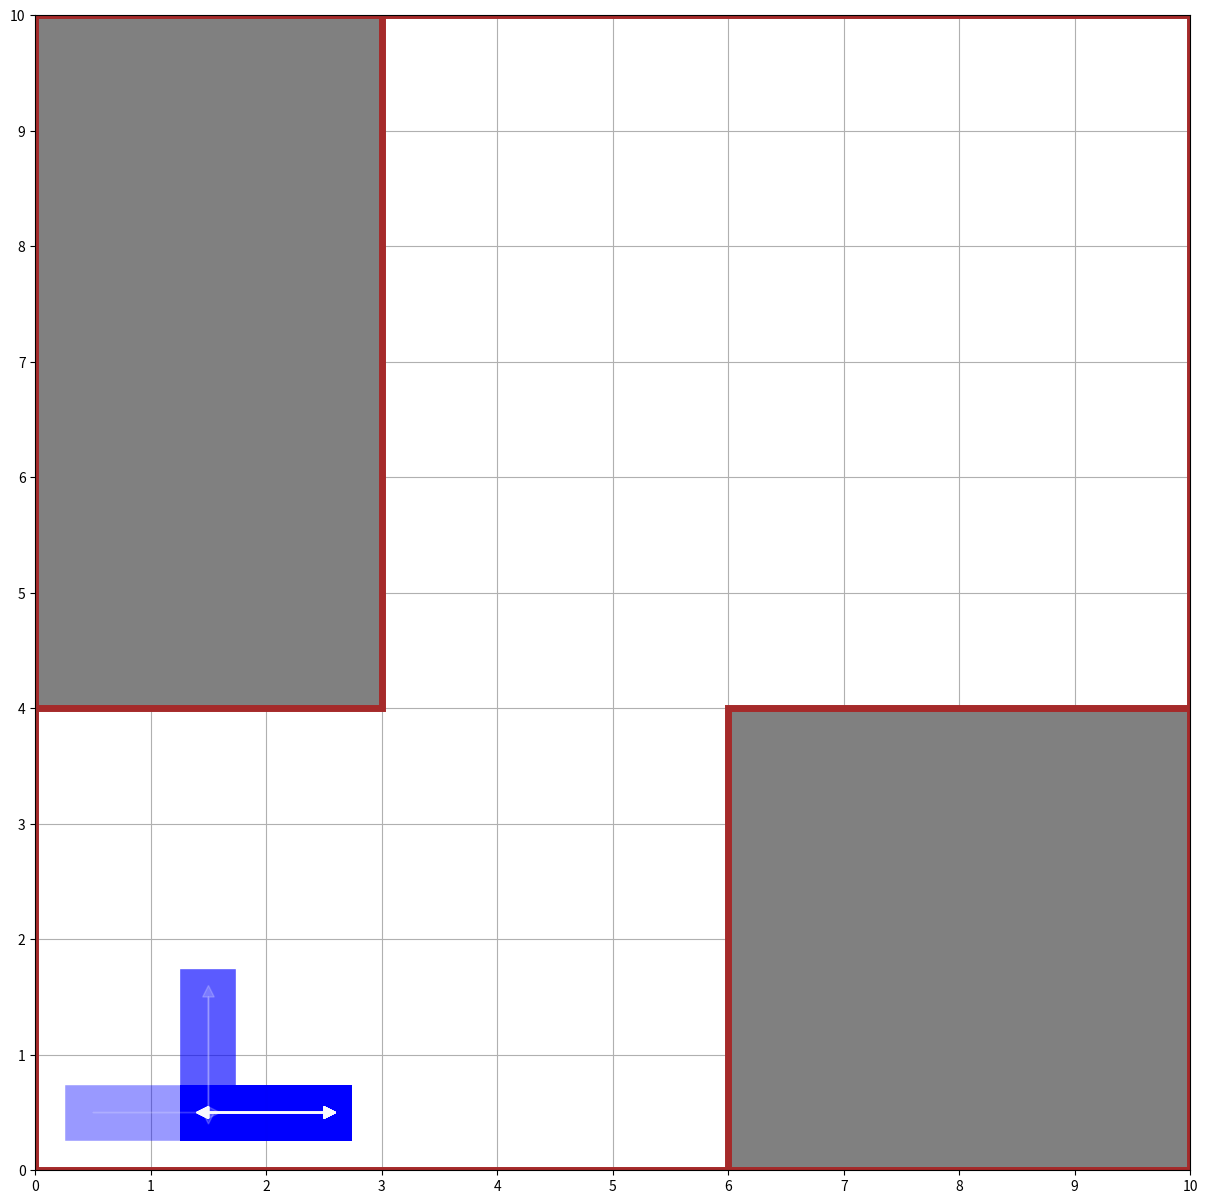

The matplotlib source for this figure:
import numpy as np
import matplotlib.pyplot as plt
import matplotlib.patches as patches
import copy

class DiscreteSquareMap:

    # -----------→ width (Y)
    # |
    # |
    # |
    # |
    # ↓ height (X)

    def __init__(self, width=5, height=5):
        self.BLOCKED = -1
        self.UNVISITED = 0
        self.VISITED = 1

        self.width = width
        self.height = height

        self.data = np.zeros((height, width), dtype=int)


    def block_area(self, start, end):
        for i in range(start[0], end[0]+1):
            for j in range(start[1], end[1]+1):
                self.data[i][j] = -1


    def access(self, locX, locY):
        if locX >= self.height or locX < 0:
            return self.BLOCKED
        if locY >= self.width or locY < 0:
            return self.BLOCKED
        return self.data[locX][locY]


    def visit(self, locX, locY):
        assert self.data[locX][locY] != self.BLOCKED
        self.data[locX][locY] = self.VISITED


class DiscreteSquareMapCounter:
    def __init__(self, map):
        self.BLOCKED = -1

        self.width = map.width
        self.height = map.height

        self.data = map.data.copy()

    def update(self, map):
        self.data = map.data.copy()

    def visit(self, locX, locY):
        assert self.data[locX][locY] != self.BLOCKED
        self.data[locX][locY] += 1

    def get_data(self, max_count=None):
        data = self.data.copy()

        if max_count is not None:
            data[self.data > max_count] = max_count

        return data

    def visualize(self):
        print(self.data)


class DiscreteSquareMapEnv():
    def __init__(self, map_dim=(5, 5), block_area=None, start=(0, 0), preset=None):
        if preset is not None:
            self.preset_map(preset)
            return

        self.map = DiscreteSquareMap(map_dim[0], map_dim[1])

        if block_area is not None:
            assert isinstance(block_area, tuple), "block_area must be a tuple of ((x1, y1), (x2, y2))"
            for i, v in enumerate(block_area):
                self.map.block_area(v[0], v[1])

        self.counter = DiscreteSquareMapCounter(self.map)

        self.UP = 0
        self.DOWN = 1
        self.LEFT = 2
        self.RIGHT = 3

        self.agentX = start[0]
        self.agentY = start[1]

        self.agent_turns = 0
        self.agent_distance = 1
        self.agent_episode = []
        self.path = [[self.agentX, self.agentY]]
        self.block_area = block_area

        self.last_action = None

        assert self.map.access(start[0], start[1]) != self.map.BLOCKED, "invalid starting location"

        self.map.visit(start[0], start[1])
        self.counter.visit(start[0], start[1])


    def preset_map(self, id):
        if id == 1:
            self.__init__((5,5), (((1,1), (3,3)),), (0,0))
        if id == 2:
            self.__init__((5,5), (((1,2), (3,2)),), (0,0))
        if id == 3:
            self.__init__((5,5), None, (0,0))
        if id == 4:
            self.__init__((10,3), (((0, 3), (0, 6)), ((2, 3), (2, 6))))
        if id == 5:
            self.__init__((10,4), (((0, 3), (0, 6)), ((3, 3), (3, 6))))
        if id == 6:
            self.__init__((10,10), (((6, 0), (9, 3)), ((0, 4), (2, 9))))
        if id == 7:
            self.__init__((6,6),(((1,2),(3,3)),((4,4),(5,5))),(0,0))

        if id == 101:
            self.__init__((10,10),
                            ( ((1,1), (1,2)),
                              ((1,2), (3,2)),
                              ((6,1), (8,1)),
                              ((8,1), (8,3)),
                              ((6,3), (8,3)),
                              ((3,4), (4,4)),
                              ((4,4), (4,5)),
                              ((6,6), (6,7)),
                              ((1,7), (2,8)),
                            ),
                          (0,0))


    def entire_map(self):
        return self.map.data.copy()


    def local_map(self, width, height, center=None):
        assert width % 2 == 1, "width must be an odd number"
        assert height % 2 == 1, "height must be an odd number"

        if center is None:
            locX = self.agentX
            locY = self.agentY
        else:
            locX = center[0]
            locY = center[1]

        x_offset = locX - int(height / 2)
        y_offset = locY - int(width / 2)

        lmap = np.zeros((height, width), dtype=int)

        for i in range(x_offset, x_offset + height):
            for j in range(y_offset, y_offset + width):
                lmap[i-x_offset][j-y_offset] = self.map.access(i, j)

        return lmap.copy()


    def travel_distance(self):
        return self.agent_distance


    def num_turns(self):
        return self.agent_turns


    def current_episode(self):
        return self.agent_episode.copy()


    def agent_location(self):
        return (self.agentX, self.agentY)


    def available_actions(self):
        actions = []
        if self.map.access(self.agentX-1, self.agentY) != self.map.BLOCKED:
            actions.append(self.UP)
        if self.map.access(self.agentX+1, self.agentY) != self.map.BLOCKED:
            actions.append(self.DOWN)
        if self.map.access(self.agentX, self.agentY-1) != self.map.BLOCKED:
            actions.append(self.LEFT)
        if self.map.access(self.agentX, self.agentY+1) != self.map.BLOCKED:
            actions.append(self.RIGHT)
        return actions.copy()


    def num_unvisited_successors(self, action):
        sum = 0
        if self.map.access(self.agentX-1, self.agentY) == self.map.UNVISITED:
            sum += 1
        if self.map.access(self.agentX+1, self.agentY) == self.map.UNVISITED:
            sum += 1
        if self.map.access(self.agentX, self.agentY-1) == self.map.UNVISITED:
            sum += 1
        if self.map.access(self.agentX, self.agentY+1) == self.map.UNVISITED:
            sum += 1
        return sum


    def next_location(self, action):
        if action == self.UP:
            return (self.agentX-1, self.agentY)
        elif action == self.DOWN:
            return (self.agentX+1, self.agentY)
        elif action == self.LEFT:
            return (self.agentX, self.agentY-1)
        elif action == self.RIGHT:
            return (self.agentX, self.agentY+1)

        raise Exception("invalid action entered")


    def remaining_nodes(self):
        nodes = []

        for i in range(self.map.height+1):
            for j in range(self.map.width+1):
                if self.map.access(i, j) == self.map.UNVISITED:
                    nodes.append((i, j))

        return nodes.copy()


    def num_unvisited_nodes(self):
        return len(self.map.data[self.map.data == 0])


    def step(self, action):
        assert action in self.available_actions(), "invalid action"

        self.agentX, self.agentY = self.next_location(action)

        self.map.visit(self.agentX, self.agentY)
        self.counter.visit(self.agentX, self.agentY)

        self.agent_distance += 1

        if self.last_action is not None and self.last_action != action:
            self.agent_turns += 1

        self.agent_episode.append(action)
        self.path.append([self.agentX, self.agentY])

        self.last_action = action

        return


    def next_entire_map(self, action):
        assert action in self.available_actions(), "invalid action"

        m = self.entire_map()
        agentX, agentY = self.next_location(action)
        m[agentX][agentY] = self.map.VISITED

        return m


    def visualize(self):
        temp = self.map.data.copy().astype(str)
        temp[temp == '-1'] = 'B'
        temp[self.agentX][self.agentY] = 'A'
        print(temp)


    def plot_path(self):
        plt.figure(figsize=(15, 15), dpi=80)

        ax = plt.gca()
        ax.grid(zorder=0)
        ax.set_axisbelow(True)
        ax.set_aspect('equal', 'box')

        path = np.array(self.path)

        ## plot border
        plt.xlim([0, self.map.height])
        plt.ylim([0, self.map.width])

        plt.xticks(np.arange(0, self.map.height+ .1, 1.0))
        plt.yticks(np.arange(0, self.map.width+ .1, 1.0))

        plt.plot([0, 0, self.map.height, self.map.height, 0], [0, self.map.width, self.map.width, 0, 0], color="brown", linewidth=5, zorder=1)

        ## plot obstacles
        if self.block_area is not None:
            for b in self.block_area:
                blk = patches.Rectangle(b[0], b[1][0] - b[0][0] + 1, b[1][1] - b[0][1] + 1, facecolor="grey", linewidth=5, zorder=1)
                bd = patches.Rectangle(b[0], b[1][0] - b[0][0] + 1, b[1][1] - b[0][1] + 1, color="brown", linewidth=5, fill=False, zorder=1)
                ax.add_patch(blk)
                ax.add_patch(bd)


        ## plot path
        if path is not None:
            for i in range(len(path)-1):
                offset = 0.5
                x1 = path[i][0] + offset
                x2 = path[i+1][0] + offset
                y1 = path[i][1] + offset
                y2 = path[i+1][1] + offset
                plt.plot([x1, x2], [y1, y2], color="blue", linewidth=40, alpha=0.4, zorder=1)

            for i in range(len(path)-1):
                offset = 0.5
                x1 = path[i][0] + offset
                x2 = path[i+1][0] + offset
                y1 = path[i][1] + offset
                y2 = path[i+1][1] + offset
                plt.arrow(x1, y1, x2-x1, y2-y1, head_width=0.1, head_length=0.1, fc='white', ec='white', alpha=0.2, zorder=2)

        plt.show()


def main():
    # env = DiscreteSquareMapEnv(map_dim=(6, 6), block_area=(((1, 2), (3, 3)), ((4, 4), (5, 5))))
    env = DiscreteSquareMapEnv(preset=6)

    # print("Initial map:")
    # env.visualize()
    # print(env.local_map(3, 3))

    env.step(env.DOWN)
    # env.visualize()
    # env.counter.visualize()

    env.step(env.RIGHT)
    # env.visualize()
    # env.counter.visualize()

    env.step(env.LEFT)

    for i in range(40):
        env.step(env.DOWN)
        env.step(env.UP)

    env.visualize()
    print(env.counter.get_data(max_count=10))

    env.plot_path()



if __name__ == '__main__':
    main()
